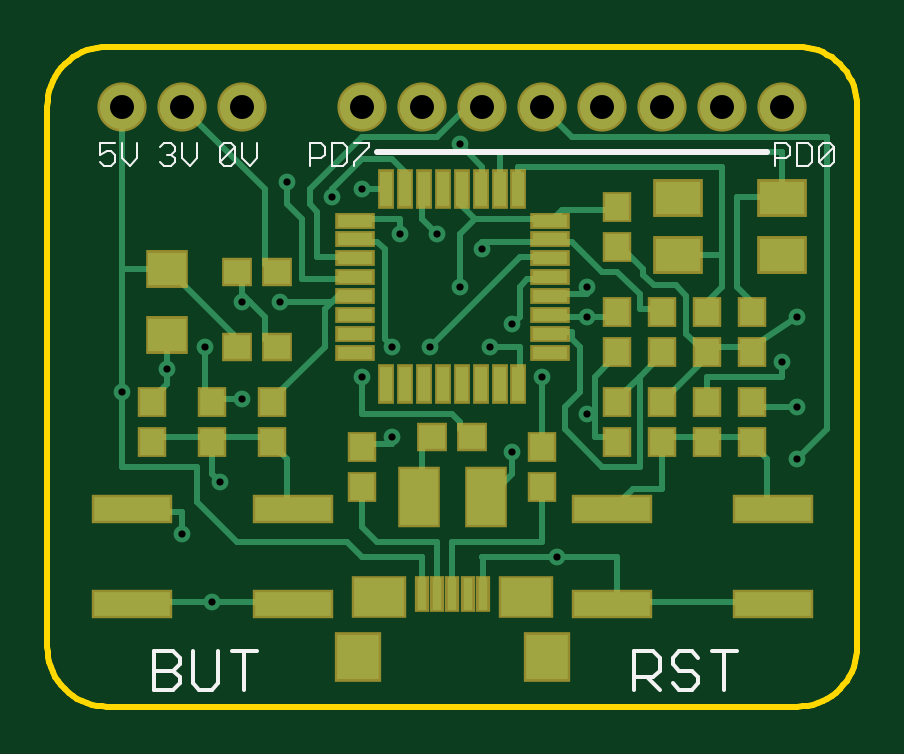
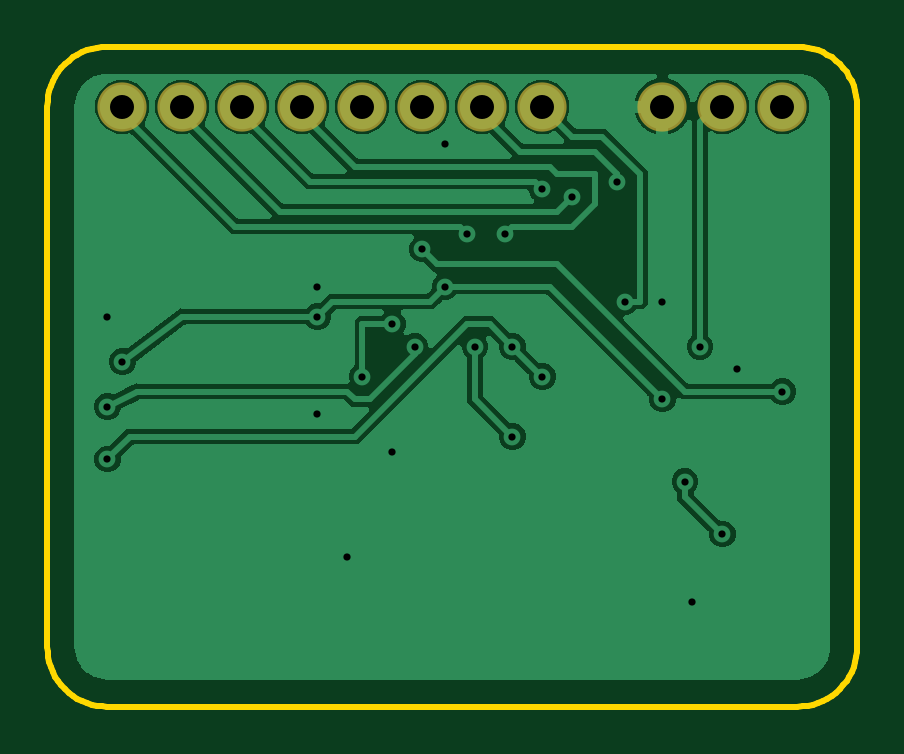
Circuit board: 8 layer files. Board 34.3 x 27.9 mm.
- bottom_copper: copper_bottom.gbr (51434 bytes)
- top_copper: copper_top.gbr (10834 bytes)
- drill: drill_1_16.xln (710 bytes)
- outline: profile.gbr (1463 bytes)
- top_silk: silkscreen_top.gbr (2925 bytes)
- bottom_mask: soldermask_bottom.gbr (377 bytes)
- top_mask: soldermask_top.gbr (2466 bytes)
- paste: solderpaste_top.gbr (2237 bytes)

=== bottom_copper: copper_bottom.gbr (51434 bytes, source omitted) ===
=== top_copper: copper_top.gbr (10834 bytes, source omitted) ===
=== drill: drill_1_16.xln ===
M48
;GenerationSoftware,Autodesk,EAGLE,9.6.2*%
;CreationDate,2020-12-05T14:13:16Z*%
FMAT,2
ICI,OFF
METRIC,TZ,000.000
T2C0.305
T1C1.016
%
G90
M71
T1
X8255Y25400
X3175Y25400
X13335Y25400
X15875Y25400
X18415Y25400
X20955Y25400
X23495Y25400
X26035Y25400
X28575Y25400
X31115Y25400
X5715Y25400
T2
X5080Y14287
X8255Y17145
X21590Y6350
X6985Y4445
X31750Y16510
X9843Y17145
X31750Y12700
X18733Y15240
X14605Y11430
X16192Y15240
X20955Y13970
X6667Y15240
X13335Y13970
X14605Y15240
X31750Y10478
X18415Y19368
X3175Y13335
X10160Y22225
X14922Y20003
X13335Y21907
X12065Y21590
X16510Y20003
X22860Y12382
X19685Y10795
X22860Y17780
X17463Y23812
X7302Y9525
X5715Y7302
X8255Y13017
X17463Y17780
X22860Y16510
X31115Y14605
X19685Y16192
M30
=== outline: profile.gbr ===
G04 EAGLE Gerber RS-274X export*
G75*
%MOMM*%
%FSLAX34Y34*%
%LPD*%
%IN*%
%IPPOS*%
%AMOC8*
5,1,8,0,0,1.08239X$1,22.5*%
G01*
%ADD10C,0.254000*%


D10*
X0Y25400D02*
X97Y23186D01*
X386Y20989D01*
X865Y18826D01*
X1532Y16713D01*
X2380Y14666D01*
X3403Y12700D01*
X4594Y10831D01*
X5942Y9073D01*
X7440Y7440D01*
X9073Y5942D01*
X10831Y4594D01*
X12700Y3403D01*
X14666Y2380D01*
X16713Y1532D01*
X18826Y865D01*
X20989Y386D01*
X23186Y97D01*
X25400Y0D01*
X317500Y0D01*
X319714Y97D01*
X321911Y386D01*
X324074Y865D01*
X326187Y1532D01*
X328235Y2380D01*
X330200Y3403D01*
X332069Y4594D01*
X333827Y5942D01*
X335461Y7440D01*
X336958Y9073D01*
X338306Y10831D01*
X339497Y12700D01*
X340520Y14666D01*
X341368Y16713D01*
X342035Y18826D01*
X342514Y20989D01*
X342803Y23186D01*
X342900Y25400D01*
X342900Y254000D01*
X342803Y256214D01*
X342514Y258411D01*
X342035Y260574D01*
X341368Y262687D01*
X340520Y264735D01*
X339497Y266700D01*
X338306Y268569D01*
X336958Y270327D01*
X335461Y271961D01*
X333827Y273458D01*
X332069Y274806D01*
X330200Y275997D01*
X328235Y277020D01*
X326187Y277868D01*
X324074Y278535D01*
X321911Y279014D01*
X319714Y279303D01*
X317500Y279400D01*
X25400Y279400D01*
X23186Y279303D01*
X20989Y279014D01*
X18826Y278535D01*
X16713Y277868D01*
X14666Y277020D01*
X12700Y275997D01*
X10831Y274806D01*
X9073Y273458D01*
X7440Y271961D01*
X5942Y270327D01*
X4594Y268569D01*
X3403Y266700D01*
X2380Y264735D01*
X1532Y262687D01*
X865Y260574D01*
X386Y258411D01*
X97Y256214D01*
X0Y254000D01*
X0Y25400D01*
M02*

=== top_silk: silkscreen_top.gbr ===
G04 EAGLE Gerber RS-274X export*
G75*
%MOMM*%
%FSLAX34Y34*%
%LPD*%
%INSilkscreen Top*%
%IPPOS*%
%AMOC8*
5,1,8,0,0,1.08239X$1,22.5*%
G01*
%ADD10C,0.152400*%
%ADD11C,0.076200*%
%ADD12C,0.254000*%


D10*
X45212Y7112D02*
X45212Y23382D01*
X53347Y23382D01*
X56059Y20670D01*
X56059Y17959D01*
X53347Y15247D01*
X56059Y12535D01*
X56059Y9824D01*
X53347Y7112D01*
X45212Y7112D01*
X45212Y15247D02*
X53347Y15247D01*
X61584Y9824D02*
X61584Y23382D01*
X61584Y9824D02*
X64295Y7112D01*
X69719Y7112D01*
X72430Y9824D01*
X72430Y23382D01*
X83378Y23382D02*
X83378Y7112D01*
X77955Y23382D02*
X88802Y23382D01*
X248412Y23382D02*
X248412Y7112D01*
X248412Y23382D02*
X256547Y23382D01*
X259259Y20670D01*
X259259Y15247D01*
X256547Y12535D01*
X248412Y12535D01*
X253835Y12535D02*
X259259Y7112D01*
X272919Y23382D02*
X275630Y20670D01*
X272919Y23382D02*
X267495Y23382D01*
X264784Y20670D01*
X264784Y17959D01*
X267495Y15247D01*
X272919Y15247D01*
X275630Y12535D01*
X275630Y9824D01*
X272919Y7112D01*
X267495Y7112D01*
X264784Y9824D01*
X286578Y7112D02*
X286578Y23382D01*
X281155Y23382D02*
X292002Y23382D01*
D11*
X28559Y238387D02*
X22289Y238387D01*
X22289Y233684D01*
X25424Y235252D01*
X26992Y235252D01*
X28559Y233684D01*
X28559Y230549D01*
X26992Y228981D01*
X23856Y228981D01*
X22289Y230549D01*
X31644Y232116D02*
X31644Y238387D01*
X31644Y232116D02*
X34779Y228981D01*
X37914Y232116D01*
X37914Y238387D01*
X47689Y236819D02*
X49256Y238387D01*
X52392Y238387D01*
X53959Y236819D01*
X53959Y235252D01*
X52392Y233684D01*
X50824Y233684D01*
X52392Y233684D02*
X53959Y232116D01*
X53959Y230549D01*
X52392Y228981D01*
X49256Y228981D01*
X47689Y230549D01*
X57044Y232116D02*
X57044Y238387D01*
X57044Y232116D02*
X60179Y228981D01*
X63314Y232116D01*
X63314Y238387D01*
X73089Y236819D02*
X73089Y230549D01*
X73089Y236819D02*
X74656Y238387D01*
X77792Y238387D01*
X79359Y236819D01*
X79359Y230549D01*
X77792Y228981D01*
X74656Y228981D01*
X73089Y230549D01*
X79359Y236819D01*
X82444Y238387D02*
X82444Y232116D01*
X85579Y228981D01*
X88714Y232116D01*
X88714Y238387D01*
X111189Y238387D02*
X111189Y228981D01*
X111189Y238387D02*
X115892Y238387D01*
X117459Y236819D01*
X117459Y233684D01*
X115892Y232116D01*
X111189Y232116D01*
X120544Y228981D02*
X120544Y238387D01*
X120544Y228981D02*
X125247Y228981D01*
X126814Y230549D01*
X126814Y236819D01*
X125247Y238387D01*
X120544Y238387D01*
X129899Y238387D02*
X136170Y238387D01*
X136170Y236819D01*
X129899Y230549D01*
X129899Y228981D01*
X308039Y228981D02*
X308039Y238387D01*
X312742Y238387D01*
X314309Y236819D01*
X314309Y233684D01*
X312742Y232116D01*
X308039Y232116D01*
X317394Y228981D02*
X317394Y238387D01*
X317394Y228981D02*
X322097Y228981D01*
X323664Y230549D01*
X323664Y236819D01*
X322097Y238387D01*
X317394Y238387D01*
X326749Y236819D02*
X326749Y230549D01*
X326749Y236819D02*
X328317Y238387D01*
X331452Y238387D01*
X333020Y236819D01*
X333020Y230549D01*
X331452Y228981D01*
X328317Y228981D01*
X326749Y230549D01*
X333020Y236819D01*
D12*
X304800Y234950D02*
X139700Y234950D01*
M02*

=== bottom_mask: soldermask_bottom.gbr ===
G04 EAGLE Gerber RS-274X export*
G75*
%MOMM*%
%FSLAX34Y34*%
%LPD*%
%INSoldermask Bottom*%
%IPPOS*%
%AMOC8*
5,1,8,0,0,1.08239X$1,22.5*%
G01*
%ADD10C,2.082800*%


D10*
X57150Y254000D03*
X311150Y254000D03*
X285750Y254000D03*
X260350Y254000D03*
X234950Y254000D03*
X209550Y254000D03*
X184150Y254000D03*
X158750Y254000D03*
X133350Y254000D03*
X31750Y254000D03*
X82550Y254000D03*
M02*

=== top_mask: soldermask_top.gbr ===
G04 EAGLE Gerber RS-274X export*
G75*
%MOMM*%
%FSLAX34Y34*%
%LPD*%
%INSoldermask Top*%
%IPPOS*%
%AMOC8*
5,1,8,0,0,1.08239X$1,22.5*%
G01*
%ADD10R,2.003200X2.103200*%
%ADD11R,2.303200X1.803200*%
%ADD12R,0.603200X1.553200*%
%ADD13R,0.711200X1.676400*%
%ADD14R,1.676400X0.711200*%
%ADD15R,1.203200X1.303200*%
%ADD16R,1.303200X1.203200*%
%ADD17R,1.803200X1.603200*%
%ADD18C,2.082800*%
%ADD19R,3.403091X1.203197*%
%ADD20R,1.803200X2.603200*%
%ADD21R,2.103200X1.603200*%


D10*
X211450Y20850D03*
X131450Y20850D03*
D11*
X140450Y46350D03*
X202450Y46350D03*
D12*
X171450Y47600D03*
X177950Y47600D03*
X184450Y47600D03*
X164950Y47600D03*
X158450Y47600D03*
D13*
X199390Y218948D03*
X191516Y218948D03*
X183388Y218948D03*
X175514Y218948D03*
X167386Y218948D03*
X159512Y218948D03*
X151384Y218948D03*
X143510Y218948D03*
D14*
X130302Y205740D03*
X130302Y197866D03*
X130302Y189738D03*
X130302Y181864D03*
X130302Y173736D03*
X130302Y165862D03*
X130302Y157734D03*
X130302Y149860D03*
D13*
X143510Y136652D03*
X151384Y136652D03*
X159512Y136652D03*
X167386Y136652D03*
X175514Y136652D03*
X183388Y136652D03*
X191516Y136652D03*
X199390Y136652D03*
D14*
X212598Y149860D03*
X212598Y157734D03*
X212598Y165862D03*
X212598Y173736D03*
X212598Y181864D03*
X212598Y189738D03*
X212598Y197866D03*
X212598Y205740D03*
D15*
X69850Y112150D03*
X69850Y129150D03*
X95250Y129150D03*
X95250Y112150D03*
X279400Y112150D03*
X279400Y129150D03*
X298450Y129150D03*
X298450Y112150D03*
X260350Y167250D03*
X260350Y150250D03*
X241300Y112150D03*
X241300Y129150D03*
D16*
X162950Y114300D03*
X179950Y114300D03*
D15*
X44450Y112150D03*
X44450Y129150D03*
X260350Y112150D03*
X260350Y129150D03*
X279400Y167250D03*
X279400Y150250D03*
X298450Y167250D03*
X298450Y150250D03*
D16*
X80400Y152400D03*
X97400Y152400D03*
D15*
X133350Y93100D03*
X133350Y110100D03*
X209550Y93100D03*
X209550Y110100D03*
X241300Y211700D03*
X241300Y194700D03*
D16*
X97400Y184150D03*
X80400Y184150D03*
D15*
X241300Y167250D03*
X241300Y150250D03*
D17*
X50800Y157450D03*
X50800Y185450D03*
D18*
X57150Y254000D03*
X311150Y254000D03*
X285750Y254000D03*
X260350Y254000D03*
X234950Y254000D03*
X209550Y254000D03*
X184150Y254000D03*
X158750Y254000D03*
X133350Y254000D03*
X31750Y254000D03*
X82550Y254000D03*
D19*
X35850Y83500D03*
X35850Y43500D03*
X103850Y83500D03*
X103850Y43500D03*
X239050Y83500D03*
X239050Y43500D03*
X307050Y83500D03*
X307050Y43500D03*
D20*
X157200Y88900D03*
X185700Y88900D03*
D21*
X266925Y191200D03*
X310925Y191200D03*
X310925Y215200D03*
X266925Y215200D03*
M02*

=== paste: solderpaste_top.gbr ===
G04 EAGLE Gerber RS-274X export*
G75*
%MOMM*%
%FSLAX34Y34*%
%LPD*%
%INSolderpaste Top*%
%IPPOS*%
%AMOC8*
5,1,8,0,0,1.08239X$1,22.5*%
G01*
%ADD10R,1.800000X1.900000*%
%ADD11R,2.100000X1.600000*%
%ADD12R,0.400000X1.350000*%
%ADD13R,0.508000X1.473200*%
%ADD14R,1.473200X0.508000*%
%ADD15R,1.000000X1.100000*%
%ADD16R,1.100000X1.000000*%
%ADD17R,1.600000X1.400000*%
%ADD18R,3.199891X0.999997*%
%ADD19R,1.600000X2.400000*%
%ADD20R,1.900000X1.400000*%


D10*
X211450Y20850D03*
X131450Y20850D03*
D11*
X140450Y46350D03*
X202450Y46350D03*
D12*
X171450Y47600D03*
X177950Y47600D03*
X184450Y47600D03*
X164950Y47600D03*
X158450Y47600D03*
D13*
X199390Y218948D03*
X191516Y218948D03*
X183388Y218948D03*
X175514Y218948D03*
X167386Y218948D03*
X159512Y218948D03*
X151384Y218948D03*
X143510Y218948D03*
D14*
X130302Y205740D03*
X130302Y197866D03*
X130302Y189738D03*
X130302Y181864D03*
X130302Y173736D03*
X130302Y165862D03*
X130302Y157734D03*
X130302Y149860D03*
D13*
X143510Y136652D03*
X151384Y136652D03*
X159512Y136652D03*
X167386Y136652D03*
X175514Y136652D03*
X183388Y136652D03*
X191516Y136652D03*
X199390Y136652D03*
D14*
X212598Y149860D03*
X212598Y157734D03*
X212598Y165862D03*
X212598Y173736D03*
X212598Y181864D03*
X212598Y189738D03*
X212598Y197866D03*
X212598Y205740D03*
D15*
X69850Y112150D03*
X69850Y129150D03*
X95250Y129150D03*
X95250Y112150D03*
X279400Y112150D03*
X279400Y129150D03*
X298450Y129150D03*
X298450Y112150D03*
X260350Y167250D03*
X260350Y150250D03*
X241300Y112150D03*
X241300Y129150D03*
D16*
X162950Y114300D03*
X179950Y114300D03*
D15*
X44450Y112150D03*
X44450Y129150D03*
X260350Y112150D03*
X260350Y129150D03*
X279400Y167250D03*
X279400Y150250D03*
X298450Y167250D03*
X298450Y150250D03*
D16*
X80400Y152400D03*
X97400Y152400D03*
D15*
X133350Y93100D03*
X133350Y110100D03*
X209550Y93100D03*
X209550Y110100D03*
X241300Y211700D03*
X241300Y194700D03*
D16*
X97400Y184150D03*
X80400Y184150D03*
D15*
X241300Y167250D03*
X241300Y150250D03*
D17*
X50800Y157450D03*
X50800Y185450D03*
D18*
X35850Y83500D03*
X35850Y43500D03*
X103850Y83500D03*
X103850Y43500D03*
X239050Y83500D03*
X239050Y43500D03*
X307050Y83500D03*
X307050Y43500D03*
D19*
X157200Y88900D03*
X185700Y88900D03*
D20*
X266925Y191200D03*
X310925Y191200D03*
X310925Y215200D03*
X266925Y215200D03*
M02*

